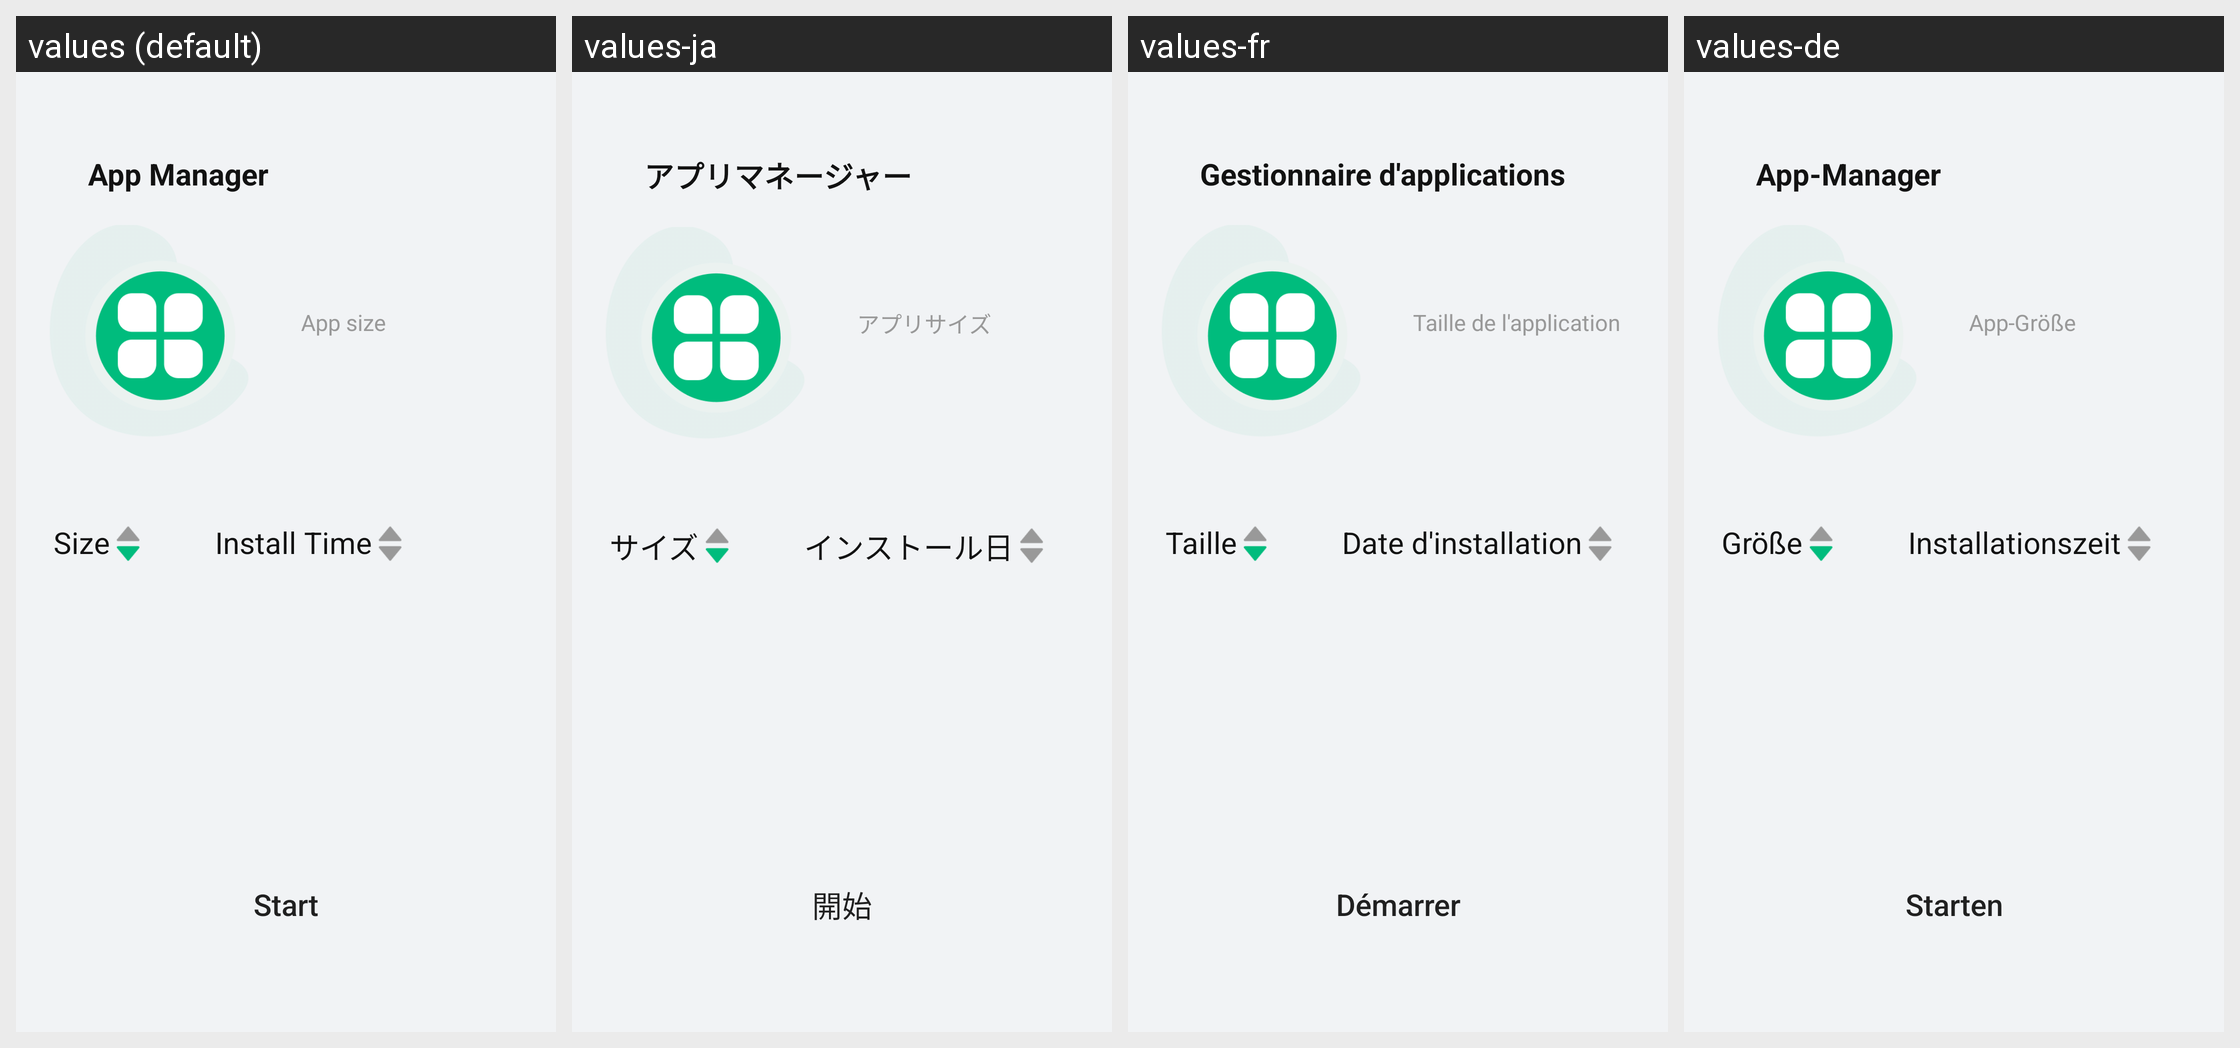

Here is an Android app screen in its default locale and in the app's own translations. Write out the translated-string differences for the strings that appear on this screen.
Android screen res/layout/activity_app_manager.xml rendered under 4 locales, left to right: values (default), values-ja, values-fr, values-de. Device: Nexus 5 (rendered at 1080×1920; each locale shown at half size, 540×960, under a caption strip naming it); theme Theme.PhoneCleanUp.
Other locales in the repository, not shown: values-es, values-it, values-ko.
Strings drawn on this screen, with the default value and each locale's value (text and hints the layout hard-codes, and strings that could not be matched under every locale, appear in the picture but are not listed):

app_manager
  values: App Manager
  values-ja: アプリマネージャー
  values-fr: Gestionnaire d'applications
  values-de: App-Manager

app_size
  values: App size
  values-ja: アプリサイズ
  values-fr: Taille de l'application
  values-de: App-Größe

size
  values: Size
  values-ja: サイズ
  values-fr: Taille
  values-de: Größe

install_time
  values: Install Time
  values-ja: インストール日
  values-fr: Date d'installation
  values-de: Installationszeit

start
  values: Start
  values-ja: 開始
  values-fr: Démarrer
  values-de: Starten
